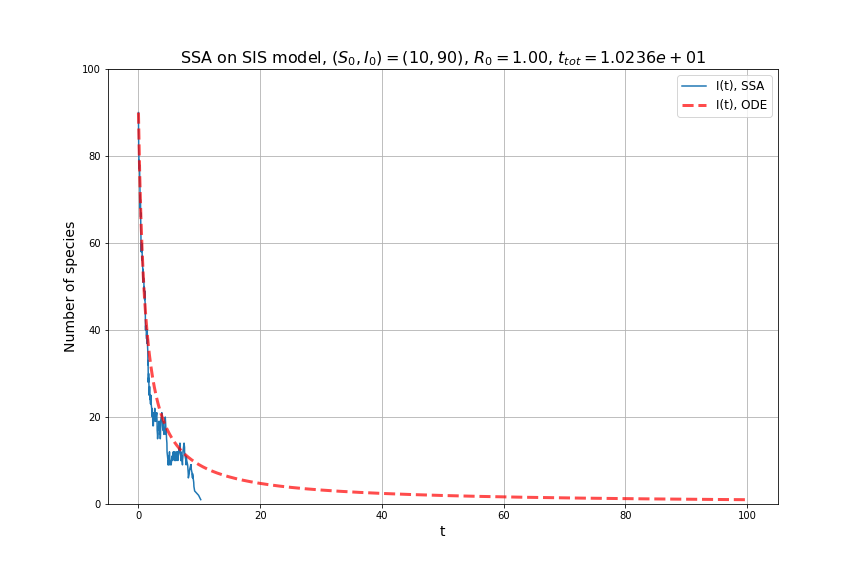

Source data for this figure (header and first rows):
, 0, 1, 2, 3
0, 0.0, 10.0, 90.0, 0.0
1, 0.005299, 11.0, 89.0, 0.005299
2, 0.008598, 12.0, 88.0, 0.003299
3, 0.01136, 13.0, 87.0, 0.002761
4, 0.01262, 14.0, 86.0, 0.001261
5, 0.01478, 15.0, 85.0, 0.002163
6, 0.02332, 16.0, 84.0, 0.008538
7, 0.02727, 15.0, 85.0, 0.003951
8, 0.02834, 16.0, 84.0, 0.001068
9, 0.02863, 17.0, 83.0, 0.0002931
10, 0.04059, 16.0, 84.0, 0.01196
11, 0.04378, 17.0, 83.0, 0.003194
12, 0.04405, 18.0, 82.0, 0.0002666
13, 0.06789, 19.0, 81.0, 0.02384
14, 0.07522, 20.0, 80.0, 0.007328
15, 0.07587, 21.0, 79.0, 0.000652
16, 0.07984, 22.0, 78.0, 0.003975
17, 0.08102, 21.0, 79.0, 0.001182
18, 0.1047, 22.0, 78.0, 0.02364
19, 0.1058, 21.0, 79.0, 0.001178
20, 0.1247, 22.0, 78.0, 0.01886
21, 0.1378, 23.0, 77.0, 0.01312
22, 0.1775, 22.0, 78.0, 0.03969
23, 0.1907, 23.0, 77.0, 0.01314
24, 0.2022, 24.0, 76.0, 0.01153
25, 0.214, 25.0, 75.0, 0.0118
26, 0.2187, 26.0, 74.0, 0.004689
27, 0.2404, 27.0, 73.0, 0.02168
28, 0.2423, 26.0, 74.0, 0.001917
29, 0.2454, 27.0, 73.0, 0.003087
30, 0.2697, 28.0, 72.0, 0.02434
31, 0.2713, 29.0, 71.0, 0.001597
32, 0.2816, 30.0, 70.0, 0.01032
33, 0.2894, 29.0, 71.0, 0.007717
34, 0.2901, 30.0, 70.0, 0.0007222
35, 0.295, 31.0, 69.0, 0.004917
36, 0.3053, 32.0, 68.0, 0.01028
37, 0.3106, 31.0, 69.0, 0.005344
38, 0.3256, 30.0, 70.0, 0.01498
39, 0.3305, 31.0, 69.0, 0.004909
40, 0.3355, 32.0, 68.0, 0.005022
41, 0.3469, 33.0, 67.0, 0.01135
42, 0.3534, 34.0, 66.0, 0.006496
43, 0.355, 33.0, 67.0, 0.001598
44, 0.357, 34.0, 66.0, 0.002066
45, 0.3683, 33.0, 67.0, 0.0113
46, 0.3691, 34.0, 66.0, 0.0007349
47, 0.3776, 35.0, 65.0, 0.008576
48, 0.3784, 36.0, 64.0, 0.0007272
49, 0.3791, 35.0, 65.0, 0.0007544
50, 0.388, 36.0, 64.0, 0.008893
51, 0.3899, 37.0, 63.0, 0.001868
52, 0.4014, 38.0, 62.0, 0.01149
53, 0.4086, 39.0, 61.0, 0.007231
54, 0.4125, 40.0, 60.0, 0.003874
55, 0.4178, 41.0, 59.0, 0.005309
56, 0.4414, 42.0, 58.0, 0.02361
57, 0.4624, 41.0, 59.0, 0.02096
58, 0.4977, 40.0, 60.0, 0.03539
59, 0.4987, 41.0, 59.0, 0.0009467
... 278 more rows
